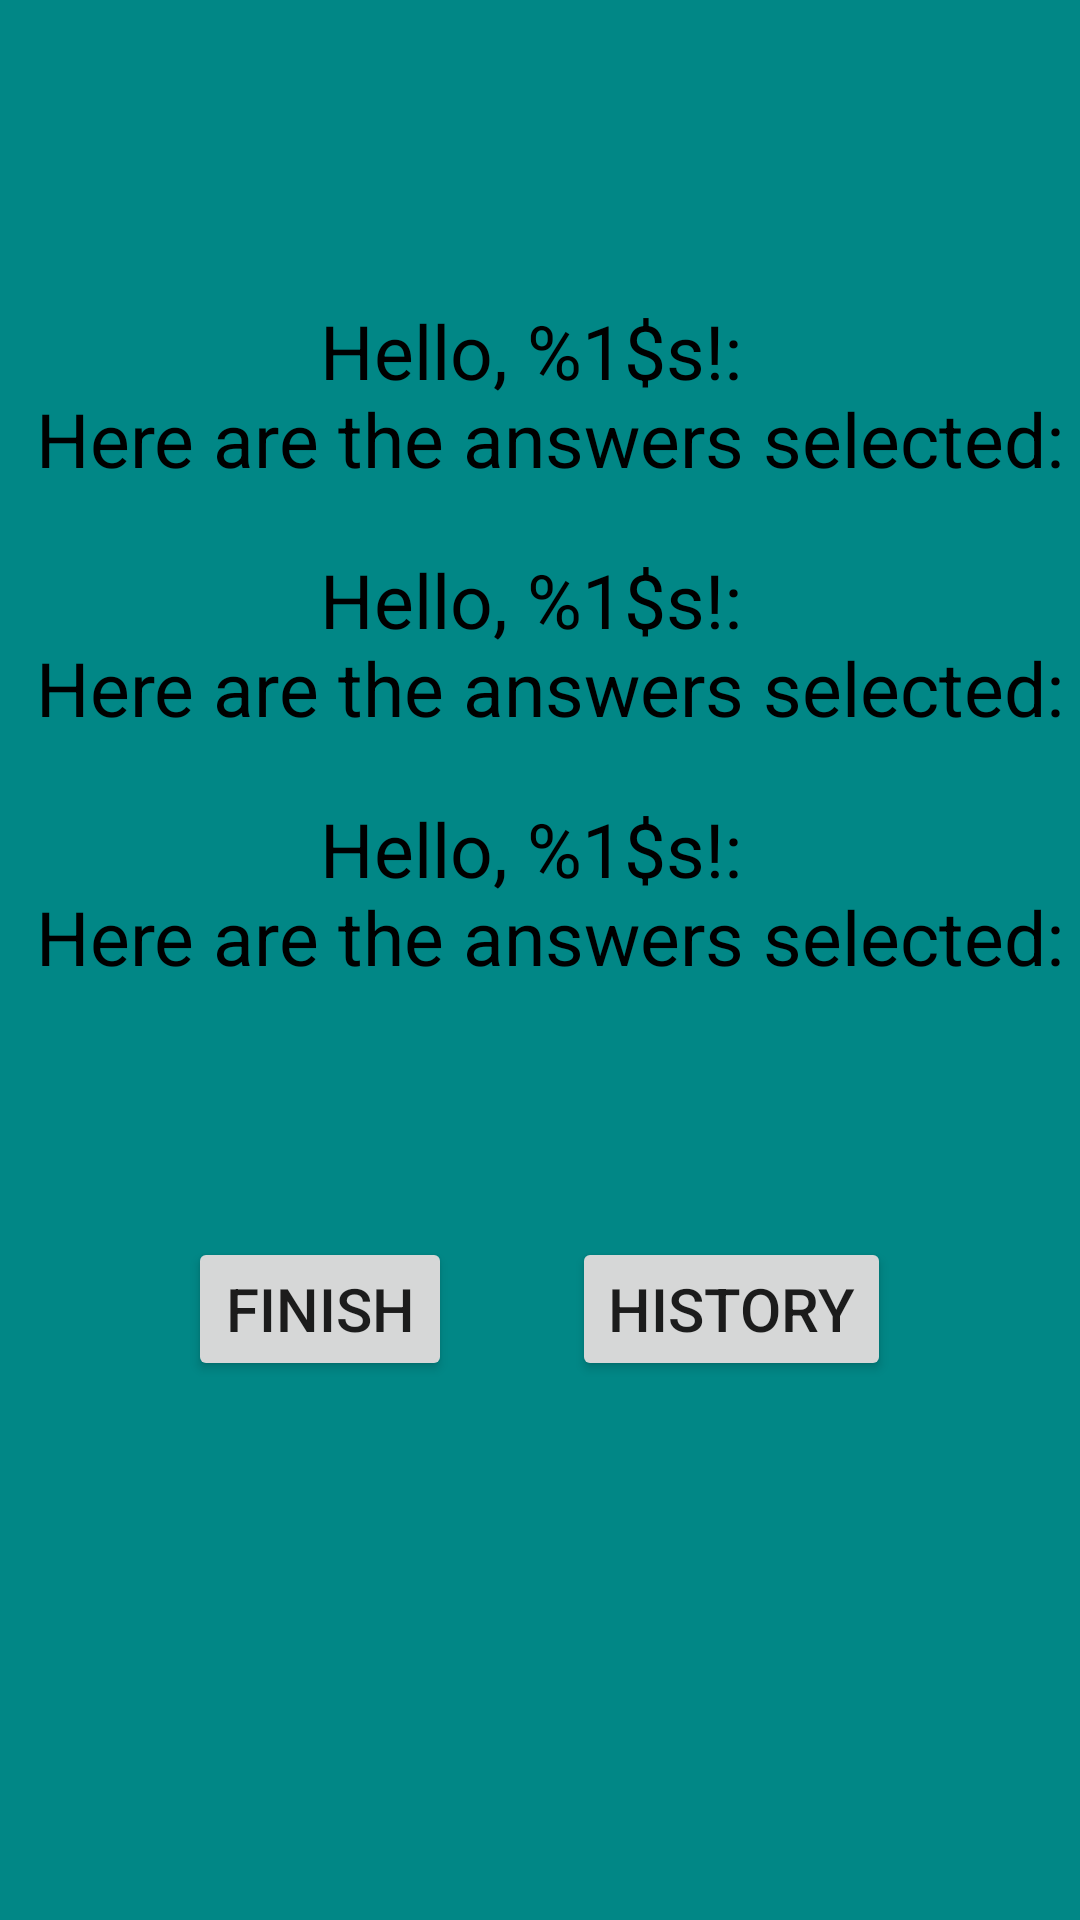

This screen was rendered from an Android layout file. Write that file and the resources it references.
<!-- AndroidManifest.xml: application theme AppTheme.Launcher -->
<!-- res/layout/survey_summary.xml -->
<?xml version="1.0" encoding="utf-8"?>
<androidx.constraintlayout.widget.ConstraintLayout
    xmlns:android="http://schemas.android.com/apk/res/android"
    android:layout_width="match_parent"
    android:layout_height="match_parent"
    xmlns:app="http://schemas.android.com/apk/res-auto">
    <TextView
        android:id="@+id/tv_first_line"
        android:layout_width="match_parent"
        android:layout_height="wrap_content"
        android:layout_marginTop="100dp"
        android:gravity="center"
        android:text="@string/summary_first_line"
        android:textColor="@color/black"
        android:textSize="25sp"
        app:layout_constraintEnd_toEndOf="parent"
        app:layout_constraintHorizontal_bias="1.0"
        app:layout_constraintStart_toStartOf="parent"
        app:layout_constraintTop_toTopOf="parent" />

    <TextView
        android:id="@+id/tv_qa_one"
        android:layout_width="match_parent"
        android:layout_height="wrap_content"
        android:gravity="center"
        android:text="@string/summary_first_line"
        android:textColor="@color/black"
        android:textSize="25sp"
        app:layout_constraintEnd_toEndOf="parent"
        app:layout_constraintHorizontal_bias="1.0"
        app:layout_constraintStart_toStartOf="parent"
        app:layout_constraintTop_toBottomOf="@+id/tv_first_line"
        android:layout_marginTop="20dp"/>

    <TextView
        android:id="@+id/tv_qa_two"
        android:layout_width="match_parent"
        android:layout_height="wrap_content"
        android:gravity="center"
        android:text="@string/summary_first_line"
        android:textColor="@color/black"
        android:textSize="25sp"
        app:layout_constraintEnd_toEndOf="parent"
        app:layout_constraintHorizontal_bias="1.0"
        app:layout_constraintStart_toStartOf="parent"
        app:layout_constraintTop_toBottomOf="@+id/tv_qa_one"
        android:layout_marginTop="20dp"/>

    <androidx.appcompat.widget.LinearLayoutCompat
        android:layout_width="match_parent"
        android:layout_height="wrap_content"
        android:gravity="center"
        android:orientation="horizontal"
        app:layout_constraintBottom_toBottomOf="parent"
        app:layout_constraintEnd_toEndOf="parent"
        app:layout_constraintHorizontal_bias="0.0"
        app:layout_constraintStart_toStartOf="parent"
        app:layout_constraintTop_toBottomOf="@+id/tv_qa_two"
        app:layout_constraintVertical_bias="0.284">

        <Button
            android:id="@+id/btn_finish"
            android:layout_width="wrap_content"
            android:layout_height="wrap_content"
            android:layout_margin="20dp"
            android:text="@string/finish"
            android:textSize="20sp" />

        <Button
            android:id="@+id/btn_history"
            android:layout_width="wrap_content"
            android:layout_height="wrap_content"
            android:layout_margin="20dp"
            android:text="@string/history"
            android:textSize="20sp" />

    </androidx.appcompat.widget.LinearLayoutCompat>
</androidx.constraintlayout.widget.ConstraintLayout>
<!-- resources referenced by this layout -->
<resources>
  <string name="finish">FINISH</string>
  <string name="history">HISTORY</string>
  <string name="summary_first_line">Hello, "%1$s!" : \n Here are the answers selected:</string>
  <style name="AppTheme.Launcher" parent="Theme.AppCompat.DayNight.NoActionBar">
  		<item name="android:windowBackground">@color/teal_700</item>
  	</style>
  <!-- not gathered from this repository: default colours our renderer supplied (Android Studio template values) -->
  <color name="teal_700">#FF018786</color>
  <color name="black">#FF000000</color>
</resources>
